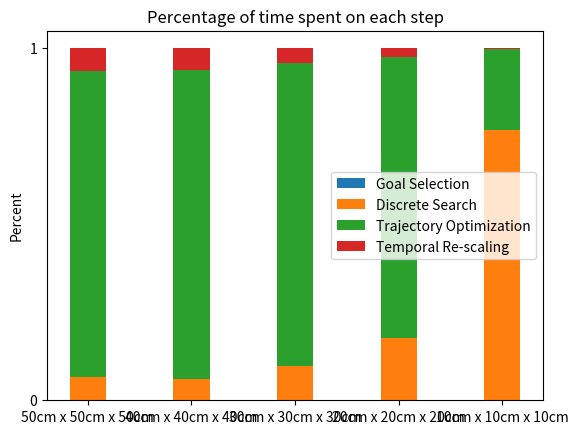

Here is the Python script that generated this plot:
import matplotlib.pyplot as plt
import numpy as np

N = 5

gs = (19.71035598705502, 14.56310679611651, 7.727564102564098, 8.195454545454556, 12.088414634146345)
ds = (652.9142394822003, 663.3721682847898, 1559.1009615384628, 5645.312121212118, 206241.16869918705)
trajopt = (9038.961165048544, 9870.440129448758,  13907.296474358975, 25302.192424242425, 61067.34451219511)
vc = (667.2847896440132, 687.9939420685225, 665.7612179487176, 788.1696969696961, 931.1961382113822)

gs_percent = []
ds_percent = []
trajopt_percent = []
vc_percent = []

for i in range(len(gs)):
	total = gs[i] + ds[i] + trajopt[i] + vc[i]
	gs_percent.append(gs[i] / total)
	ds_percent.append(ds[i] / total)
	trajopt_percent.append(trajopt[i] / total)
	vc_percent.append(vc[i] / total)

print("gs percent", gs_percent, ", ds percent", ds_percent, ", trajopt percent", trajopt_percent, ", vc percent", vc_percent)

ind = np.arange(len(gs))
width = 0.35

p1 = plt.bar(ind, gs_percent, width)
p2 = plt.bar(ind, ds_percent, width, bottom = gs_percent)
p3 = plt.bar(ind, trajopt_percent, width, bottom = np.array(ds_percent) + np.array(gs_percent))
p4 = plt.bar(ind, vc_percent, width, bottom = np.array(ds_percent) + np.array(gs_percent) + np.array(trajopt_percent))

plt.ylabel('Percent')
plt.title('Percentage of time spent on each step')
plt.xticks(ind, ('50cm x 50cm x 50cm', '40cm x 40cm x 40cm', '30cm x 30cm x 30cm', '20cm x 20cm x 20cm', '10cm x 10cm x 10cm'))
plt.yticks([0, 1])
plt.legend((p1[0], p2[0], p3[0], p4[0]), ('Goal Selection', 'Discrete Search', 'Trajectory Optimization', 'Temporal Re-scaling'))

plt.show()
